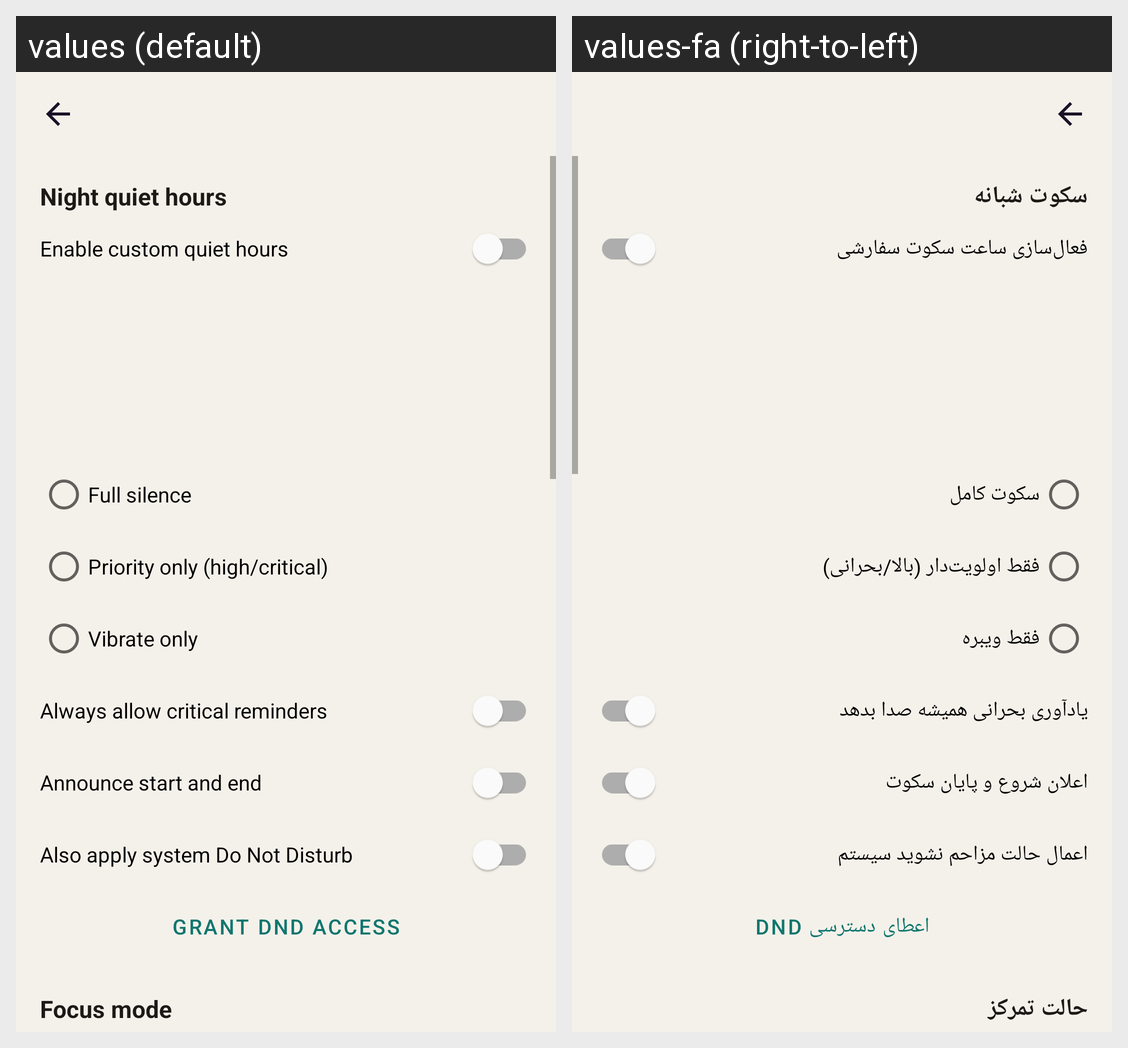

Locale-by-locale string values for the Android screen shown in this grid:
Android screen res/layout/activity_settings.xml rendered under 2 locales, left to right: values (default), values-fa (right-to-left). Device: Nexus 5 (rendered at 1080×1920; each locale shown at half size, 540×960, under a caption strip naming it); theme Theme.Yadavar.
Strings drawn on this screen, with the default value and each locale's value (text and hints the layout hard-codes, and strings that could not be matched under every locale, appear in the picture but are not listed):

quiet_hours_title
  values: Night quiet hours
  values-fa: سکوت شبانه

quiet_hours_enable
  values: Enable custom quiet hours
  values-fa: فعال‌سازی ساعت سکوت سفارشی

quiet_mode_silent
  values: Full silence
  values-fa: سکوت کامل

quiet_mode_priority
  values: Priority only (high/critical)
  values-fa: فقط اولویت‌دار (بالا/بحرانی)

quiet_mode_vibrate
  values: Vibrate only
  values-fa: فقط ویبره

allow_critical
  values: Always allow critical reminders
  values-fa: یادآوری بحرانی همیشه صدا بدهد

quiet_announce
  values: Announce start and end
  values-fa: اعلان شروع و پایان سکوت

apply_system_dnd
  values: Also apply system Do Not Disturb
  values-fa: اعمال حالت مزاحم نشوید سیستم

grant_dnd_access
  values: Grant DND access
  values-fa: اعطای دسترسی DND

focus_title
  values: Focus mode
  values-fa: حالت تمرکز
